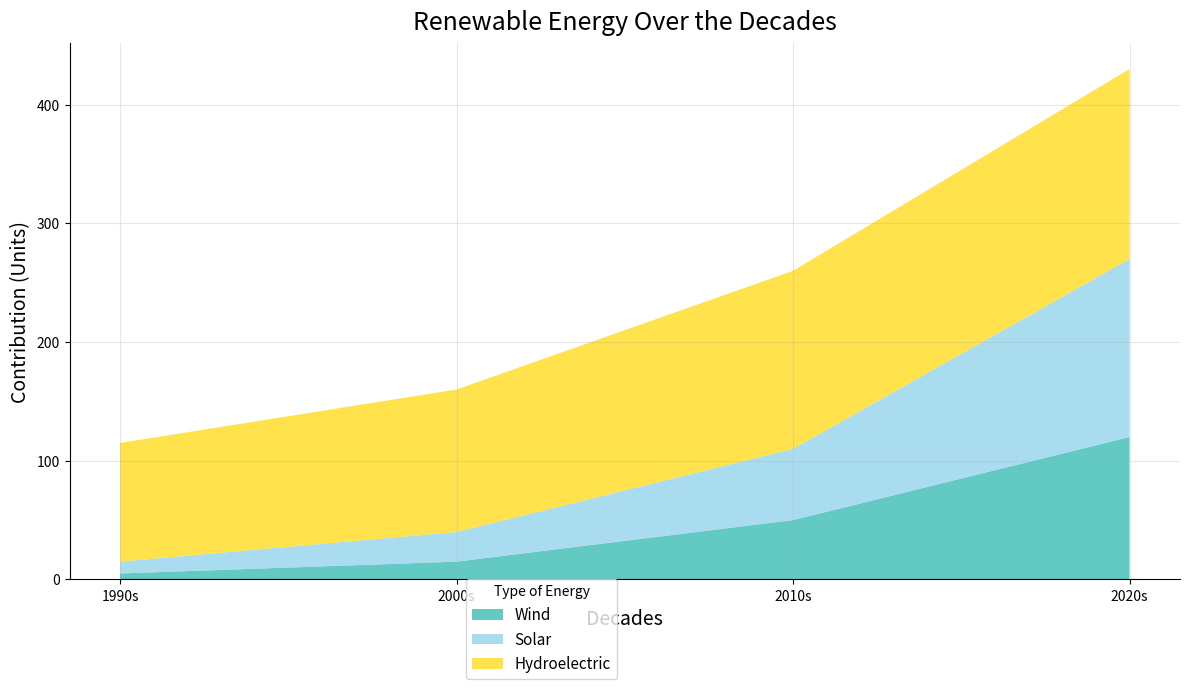

Python code for this plot:
import matplotlib.pyplot as plt
import numpy as np

decades = ['1990s', '2000s', '2010s', '2020s']

solar_energy = [5, 15, 50, 120]
wind_energy = [10, 25, 60, 150]
hydroelectric = [100, 120, 150, 160]

energy_data = np.array([solar_energy, wind_energy, hydroelectric])

fig, ax = plt.subplots(figsize=(12, 7))

colors = ['#20B2AA', '#87CEEB', '#FFD700']

ax.stackplot(decades, energy_data, labels=['Wind', 'Solar', 'Hydroelectric'], colors=colors, alpha=0.7)

ax.set_title('Renewable Energy Over the Decades', fontsize=18, fontweight='normal', pad=10)
ax.set_xlabel('Decades', fontsize=14)
ax.set_ylabel('Contribution (Units)', fontsize=14)

ax.legend(loc='lower right', fontsize=11, title='Type of Energy', bbox_to_anchor=(0.5, -0.2))

ax.grid(True, linestyle='-', alpha=0.3)
ax.spines['top'].set_visible(False)
ax.spines['right'].set_visible(False)

plt.tight_layout()

plt.show()
